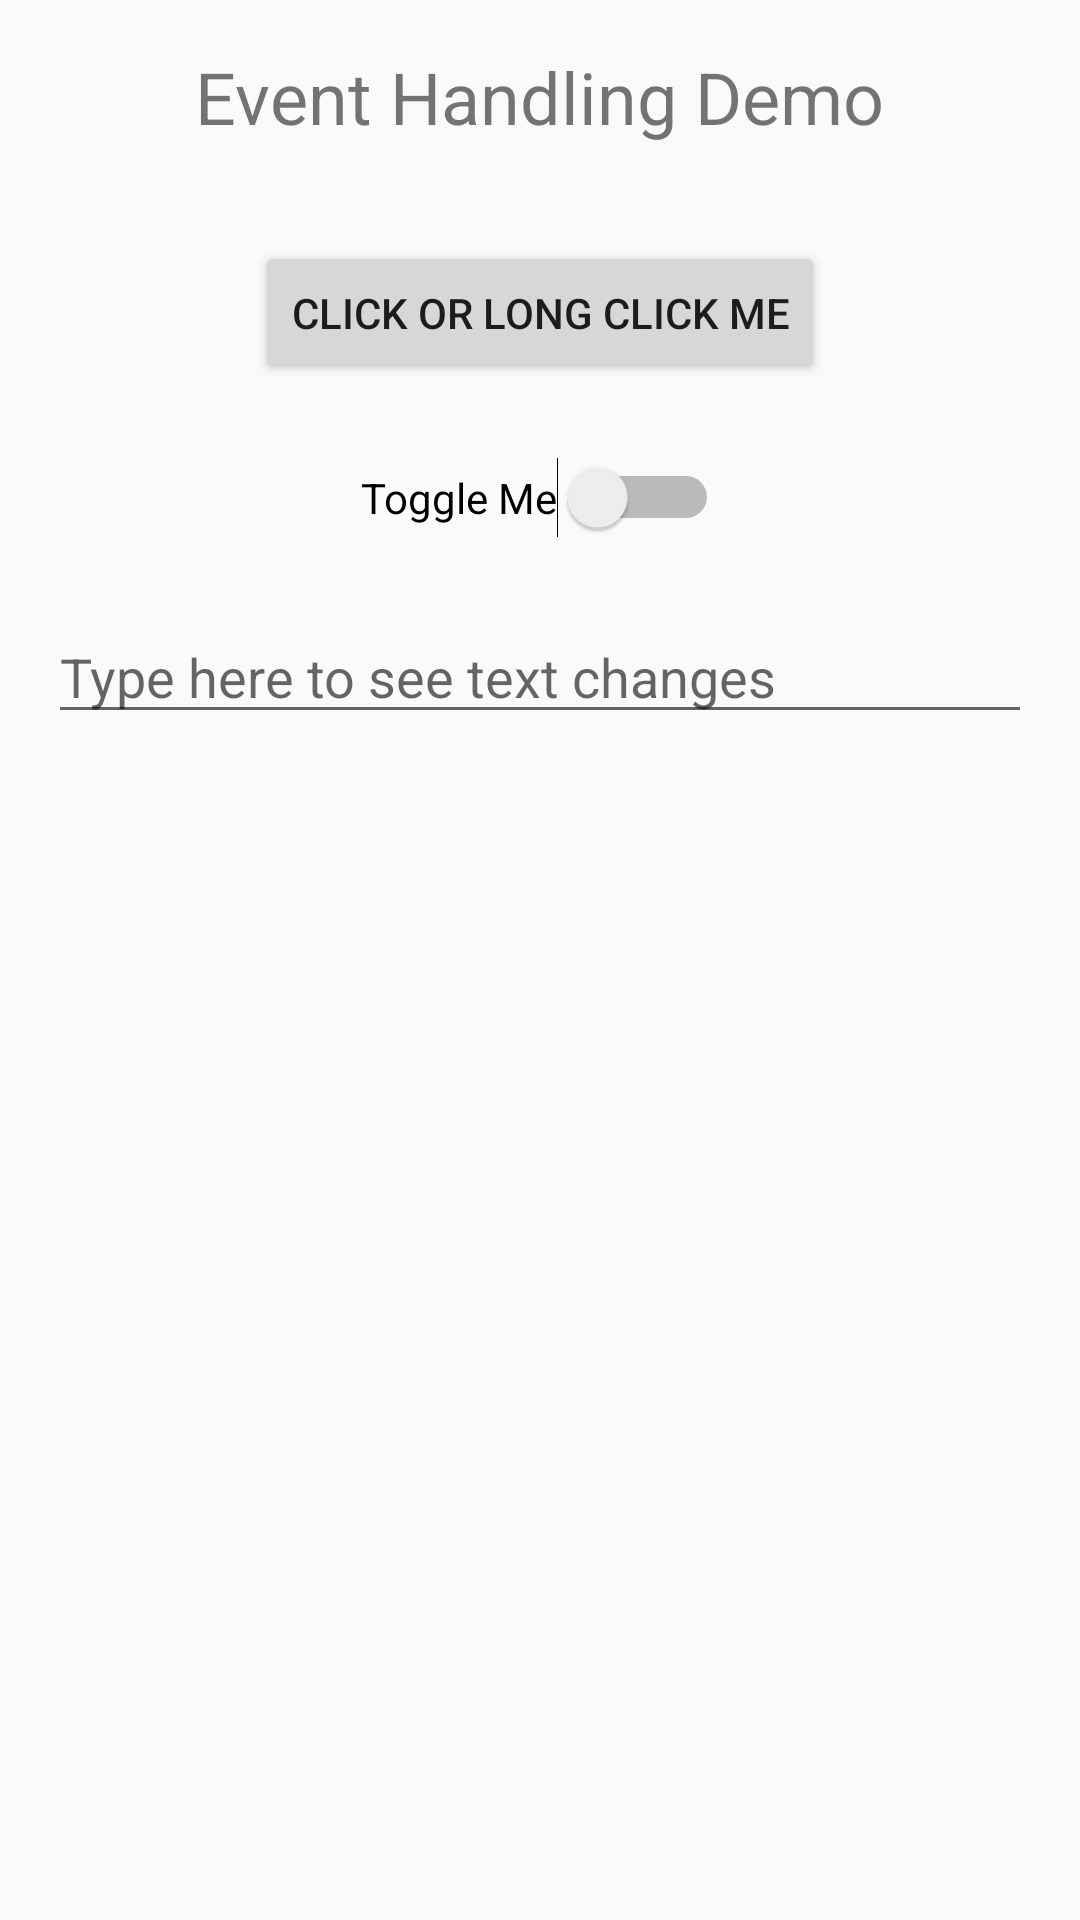

Android layout source for this screen:
<!-- AndroidManifest.xml: application theme Theme.Contacts -->
<!-- res/layout/activity_events_demo.xml -->
<?xml version="1.0" encoding="utf-8"?>
<LinearLayout xmlns:android="http://schemas.android.com/apk/res/android"
    xmlns:tools="http://schemas.android.com/tools"
    android:layout_width="match_parent"
    android:layout_height="match_parent"
    android:orientation="vertical"
    android:padding="16dp"
    android:gravity="center_horizontal"
    tools:context=".EventsDemoActivity">

    <TextView
        android:layout_width="wrap_content"
        android:layout_height="wrap_content"
        android:text="Event Handling Demo"
        android:textSize="24sp"
        android:layout_marginBottom="32dp"/>

    <Button
        android:id="@+id/eventButton"
        android:layout_width="wrap_content"
        android:layout_height="wrap_content"
        android:text="Click or Long Click Me" />

    <Switch
        android:id="@+id/eventSwitch"
        android:layout_width="wrap_content"
        android:layout_height="wrap_content"
        android:layout_marginTop="24dp"
        android:text="Toggle Me" />

    <EditText
        android:id="@+id/eventEditText"
        android:layout_width="match_parent"
        android:layout_height="wrap_content"
        android:layout_marginTop="24dp"
        android:hint="Type here to see text changes" />

</LinearLayout>
<!-- resources referenced by this layout -->
<resources>
  <style name="Theme.Contacts" parent="Base.Theme.Contacts" />
  <style name="Base.Theme.Contacts" parent="Theme.AppCompat.DayNight">
  
  
          
  
          
          
      </style>
</resources>
